Image classification data set "AugmentedImages" (Rishit-5/CaneSense on GitHub). Class labels (6): left turn only, railroad crossing, right turn only, speed limit, stop sign, yield.

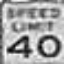
Label: speed limit

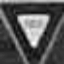
Label: yield

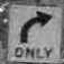
Label: right turn only

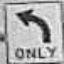
Label: left turn only

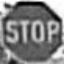
Label: stop sign

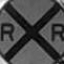
Label: railroad crossing
